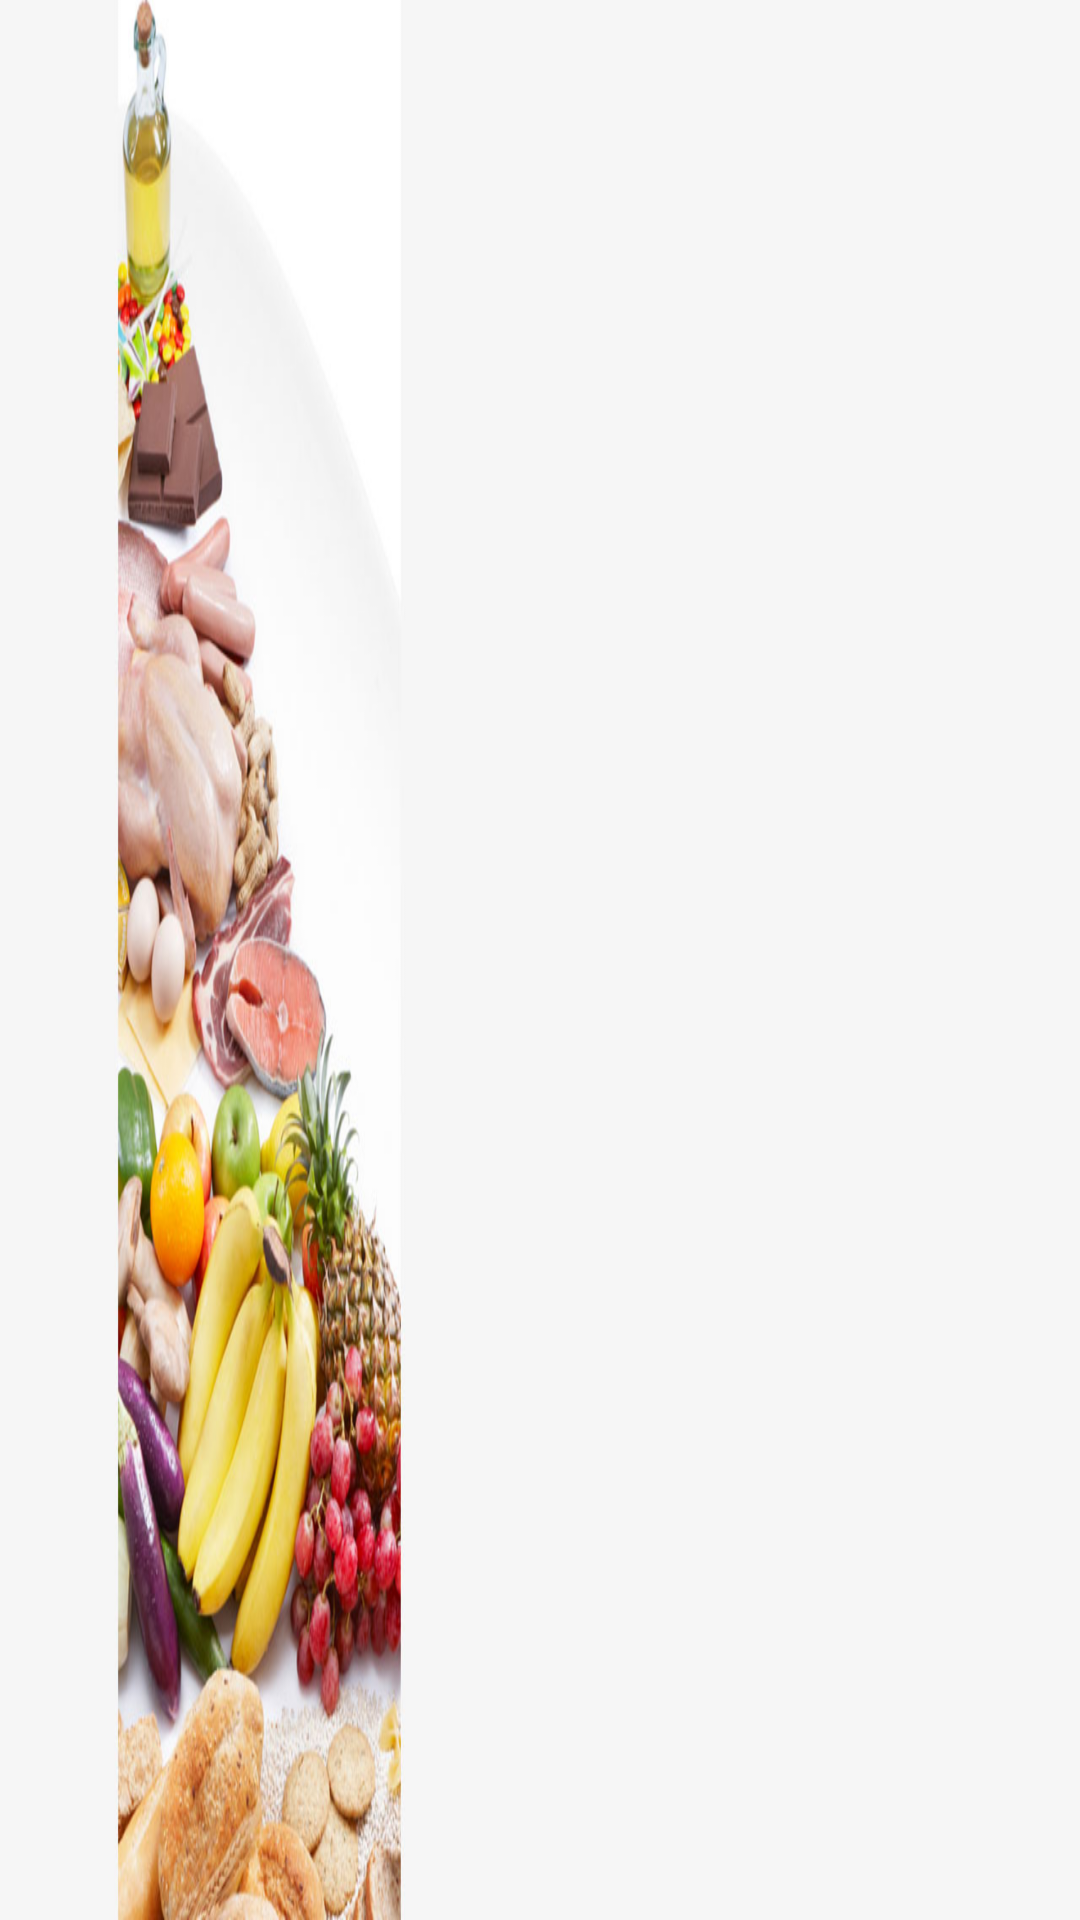

Android layout source for this screen:
<!-- AndroidManifest.xml: activity theme YouFood -->
<!-- res/layout/main.xml -->
<?xml version="1.0" encoding="utf-8"?>
<LinearLayout xmlns:android="http://schemas.android.com/apk/res/android"
    android:layout_width="fill_parent"
    android:layout_height="fill_parent"
    android:orientation="vertical" 
    android:id="@+id/MainFragmentContainer"
    android:background="@drawable/background">
    

</LinearLayout>
<!-- resources referenced by this layout -->
<resources>
  <!-- drawable background (drawable) -->
  <?xml version="1.0" encoding="utf-8"?>
  <bitmap xmlns:android="http://schemas.android.com/apk/res/android"
      android:src="@drawable/background2"
      android:gravity="fill" />
  <style name="YouFood" parent="@android:style/Theme.Holo.Light">
          <item name="android:actionBarStyle">@style/YouFood.ActionBar</item>
      </style>
  <!-- drawable background2: jpg bitmap (drawable-xhdpi, 83448 bytes) -->
  <style name="YouFood.ActionBar" parent="@android:style/Widget.Holo.Light.ActionBar">
          <item name="android:background">@color/base</item>
          <item name="android:titleTextStyle">@style/YouFood.ActionBar.Title</item>
          <item name="android:actionMenuTextColor">#FFFFFF</item>
      </style>
  <color name="base">#3F9FD9</color>
  <style name="YouFood.ActionBar.Title" parent="@android:style/TextAppearance">
          <item name="android:textColor">@android:color/white</item>
          <item name="android:textSize">30dp</item>
      </style>
</resources>
